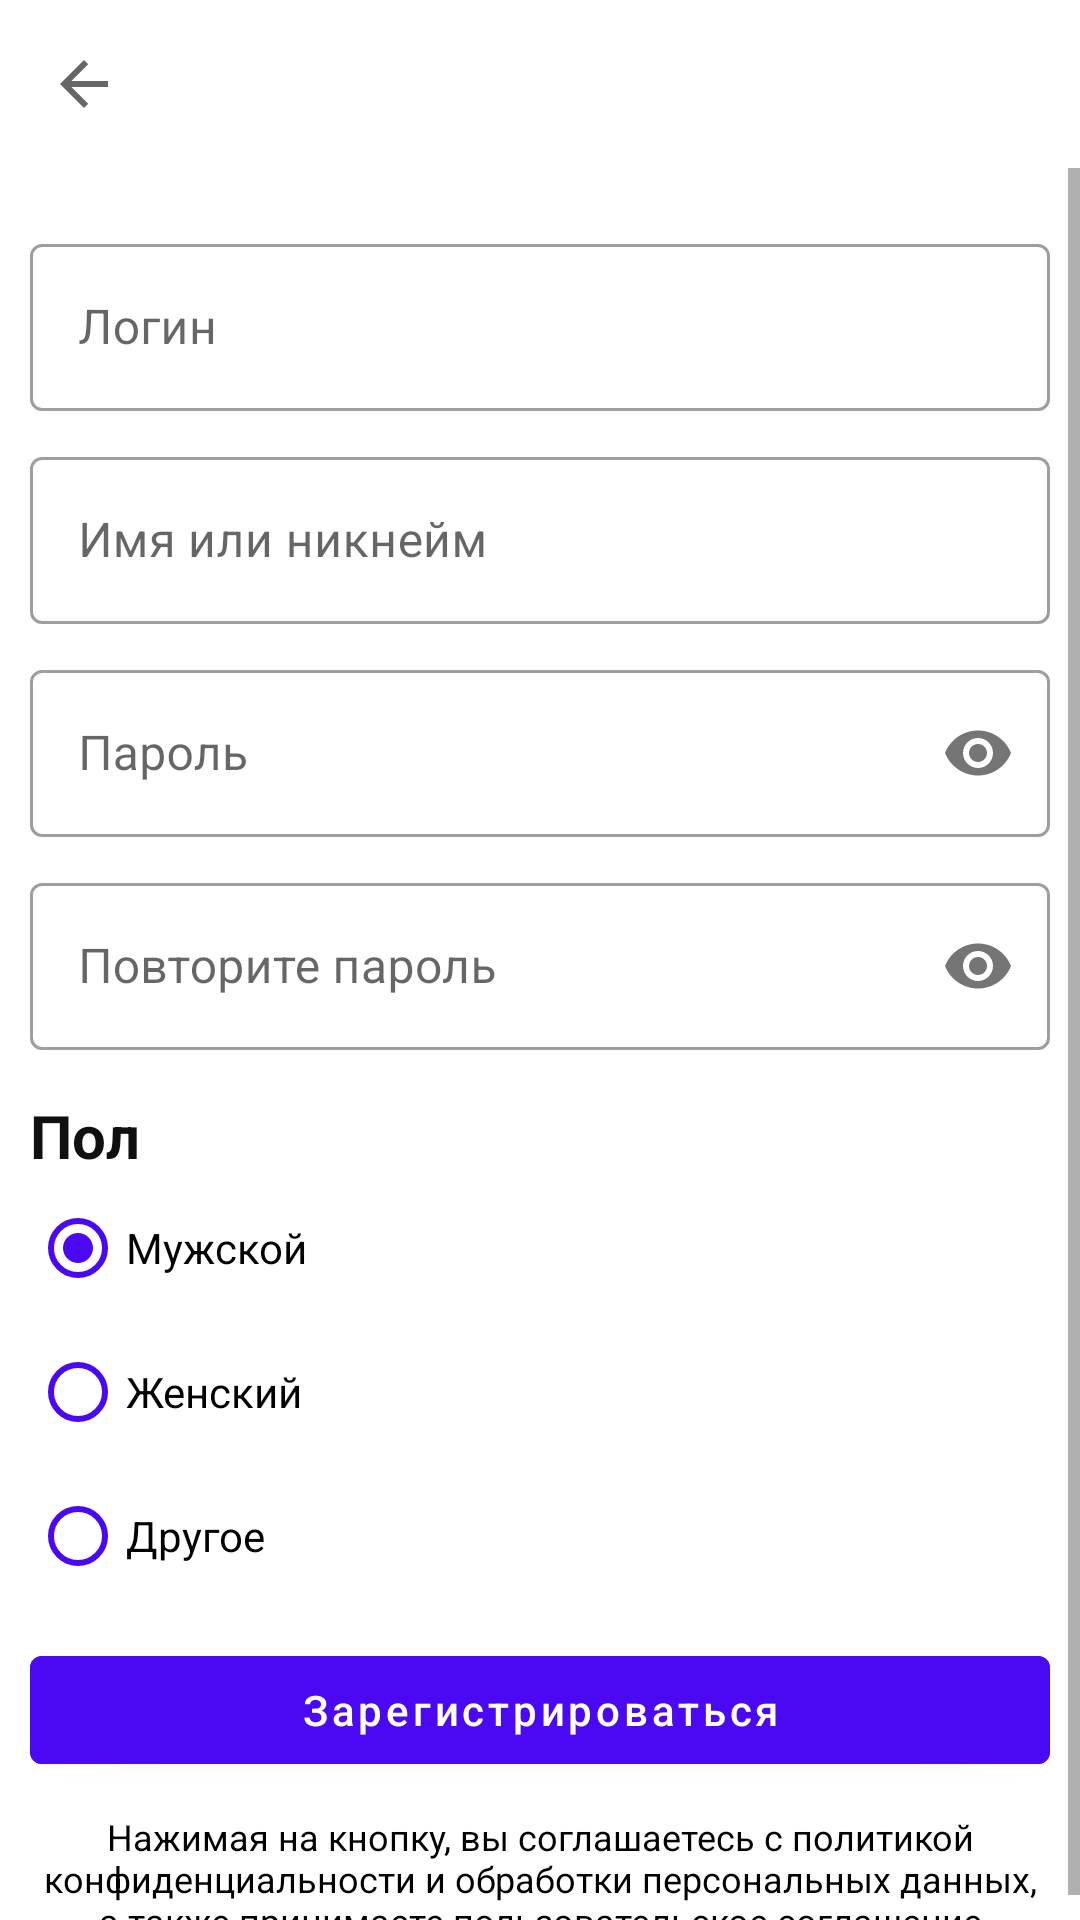

The Android layout XML behind this screen, and the referenced resources:
<!-- AndroidManifest.xml: application theme Theme.Activity -->
<!-- res/layout/activity_registration.xml -->
<?xml version="1.0" encoding="utf-8"?>
<LinearLayout xmlns:android="http://schemas.android.com/apk/res/android"
    xmlns:app="http://schemas.android.com/apk/res-auto"
    xmlns:tools="http://schemas.android.com/tools"
    android:layout_width="match_parent"
    android:layout_height="match_parent"
    android:orientation="vertical"
    tools:context=".RegistrationActivity">

    <androidx.appcompat.widget.Toolbar
        android:id="@+id/registration_toolbar"
        android:layout_width="match_parent"
        android:layout_height="?attr/actionBarSize"
        app:layout_constraintEnd_toEndOf="parent"
        app:layout_constraintStart_toStartOf="parent"
        app:layout_constraintTop_toTopOf="parent"
        app:navigationIcon="?attr/homeAsUpIndicator" />

    <ScrollView
        android:layout_width="match_parent"
        android:layout_height="match_parent">

        <androidx.constraintlayout.widget.ConstraintLayout
            android:layout_width="match_parent"
            android:layout_height="wrap_content"
            android:paddingHorizontal="10dp">

            <com.google.android.material.textfield.TextInputLayout
                android:id="@+id/login_text_input_layout"
                android:layout_width="match_parent"
                android:layout_height="wrap_content"
                android:layout_marginTop="20dp"
                app:layout_constraintEnd_toEndOf="parent"
                app:layout_constraintStart_toStartOf="parent"
                app:layout_constraintTop_toTopOf="parent">

                <com.google.android.material.textfield.TextInputEditText
                    android:id="@+id/login_text_input_edit_text"
                    android:layout_width="match_parent"
                    android:layout_height="wrap_content"
                    android:hint="@string/login" />

            </com.google.android.material.textfield.TextInputLayout>

            <com.google.android.material.textfield.TextInputLayout
                android:id="@+id/name_text_input_layout"
                android:layout_width="match_parent"
                android:layout_height="wrap_content"
                android:layout_marginTop="10dp"
                app:layout_constraintTop_toBottomOf="@id/login_text_input_layout">

                <com.google.android.material.textfield.TextInputEditText
                    android:id="@+id/name_text_input_edit_text"
                    android:layout_width="match_parent"
                    android:layout_height="wrap_content"
                    android:hint="@string/name_or_nickname" />

            </com.google.android.material.textfield.TextInputLayout>

            <com.google.android.material.textfield.TextInputLayout
                android:id="@+id/password_text_input_layout"
                android:layout_width="match_parent"
                android:layout_height="wrap_content"
                android:layout_marginTop="10dp"
                app:layout_constraintTop_toBottomOf="@id/name_text_input_layout"
                app:passwordToggleEnabled="true">

                <com.google.android.material.textfield.TextInputEditText
                    android:id="@+id/password_text_input_edit_text"
                    android:layout_width="match_parent"
                    android:layout_height="wrap_content"
                    android:hint="@string/password"
                    android:inputType="textPassword" />

            </com.google.android.material.textfield.TextInputLayout>

            <com.google.android.material.textfield.TextInputLayout
                android:id="@+id/repeat_password_text_input_layout"
                android:layout_width="match_parent"
                android:layout_height="wrap_content"
                android:layout_marginTop="10dp"
                app:layout_constraintTop_toBottomOf="@id/password_text_input_layout"
                app:passwordToggleEnabled="true">

                <com.google.android.material.textfield.TextInputEditText
                    android:id="@+id/repeat_password_text_input_edit_text"
                    android:layout_width="match_parent"
                    android:layout_height="wrap_content"
                    android:hint="@string/repeat_password"
                    android:inputType="textPassword" />

            </com.google.android.material.textfield.TextInputLayout>


            <TextView
                android:id="@+id/gender_text_view"
                android:layout_width="wrap_content"
                android:layout_height="wrap_content"
                android:layout_marginTop="15dp"
                android:text="@string/gender"
                android:textColor="#101010"
                android:textSize="20sp"
                android:textStyle="bold"
                app:layout_constraintStart_toStartOf="parent"
                app:layout_constraintTop_toBottomOf="@+id/repeat_password_text_input_layout" />

            <RadioGroup
                android:id="@+id/registration_radio_group"
                android:layout_width="match_parent"
                android:layout_height="wrap_content"

                app:layout_constraintTop_toBottomOf="@id/gender_text_view">

                <com.google.android.material.radiobutton.MaterialRadioButton
                    android:id="@+id/registration_radio_button_male"
                    android:layout_width="wrap_content"
                    android:layout_height="wrap_content"
                    android:buttonTint="#4B09F3"
                    android:checked="true"
                    android:text="@string/male_gender" />

                <com.google.android.material.radiobutton.MaterialRadioButton
                    android:id="@+id/registration_radio_button_female"
                    android:layout_width="wrap_content"
                    android:layout_height="wrap_content"
                    android:buttonTint="#4B09F3"
                    android:text="@string/female_gender" />

                <com.google.android.material.radiobutton.MaterialRadioButton
                    android:id="@+id/registration_radio_button_other"
                    android:layout_width="wrap_content"
                    android:layout_height="wrap_content"
                    android:buttonTint="#4B09F3"
                    android:text="@string/gender_other" />
            </RadioGroup>

            <com.google.android.material.button.MaterialButton
                android:id="@+id/complete_registration_button"
                android:layout_width="match_parent"
                android:layout_height="wrap_content"
                android:layout_marginTop="10dp"
                android:backgroundTint="#4B09F3"
                android:text="@string/registration"
                android:textAllCaps="false"
                app:layout_constraintTop_toBottomOf="@id/registration_radio_group" />

            <TextView
                android:id="@+id/rules_text_view"
                android:layout_width="match_parent"
                android:layout_height="wrap_content"
                android:layout_marginTop="10dp"
                android:text="@string/rules"
                android:textAlignment="center"
                android:textColor="@color/black"
                android:textSize="12sp"
                app:layout_constraintTop_toBottomOf="@id/complete_registration_button" />
        </androidx.constraintlayout.widget.ConstraintLayout>
    </ScrollView>
</LinearLayout>
<!-- resources referenced by this layout -->
<resources>
  <string name="female_gender">Женский</string>
  <string name="gender">Пол</string>
  <string name="gender_other">Другое</string>
  <string name="login">Логин</string>
  <string name="male_gender">Мужской</string>
  <string name="name_or_nickname">Имя или никнейм</string>
  <string name="password">Пароль</string>
  <string name="registration">Зарегистрироваться</string>
  <string name="repeat_password">Повторите пароль</string>
  <string name="rules">Нажимая на кнопку, вы соглашаетесь с политикой конфиденциальности и обработки персональных данных, а также принимаете пользовательское соглашение</string>
  <style name="Theme.Activity" parent="Theme.MaterialComponents.DayNight.NoActionBar">
          
          <item name="colorPrimary">@color/purple_500</item>
          <item name="colorPrimaryVariant">@color/purple_700</item>
          <item name="colorOnPrimary">@color/white</item>
          
          <item name="colorSecondary">@color/teal_200</item>
          <item name="colorSecondaryVariant">@color/teal_700</item>
          <item name="colorOnSecondary">@color/black</item>
          
          <item name="android:statusBarColor" tools:targetApi="l">@color/white</item>
          
          <item name="textInputStyle">@style/Widget.MaterialComponents.TextInputLayout.OutlinedBox</item>
      </style>
  <!-- not gathered from this repository: default colours our renderer supplied (Android Studio template values) -->
  <color name="purple_500">#FF6200EE</color>
  <color name="purple_700">#FF3700B3</color>
  <color name="teal_200">#FF03DAC5</color>
  <color name="teal_700">#FF018786</color>
  <color name="black">#FF000000</color>
  <color name="white">#FFFFFFFF</color>
</resources>
